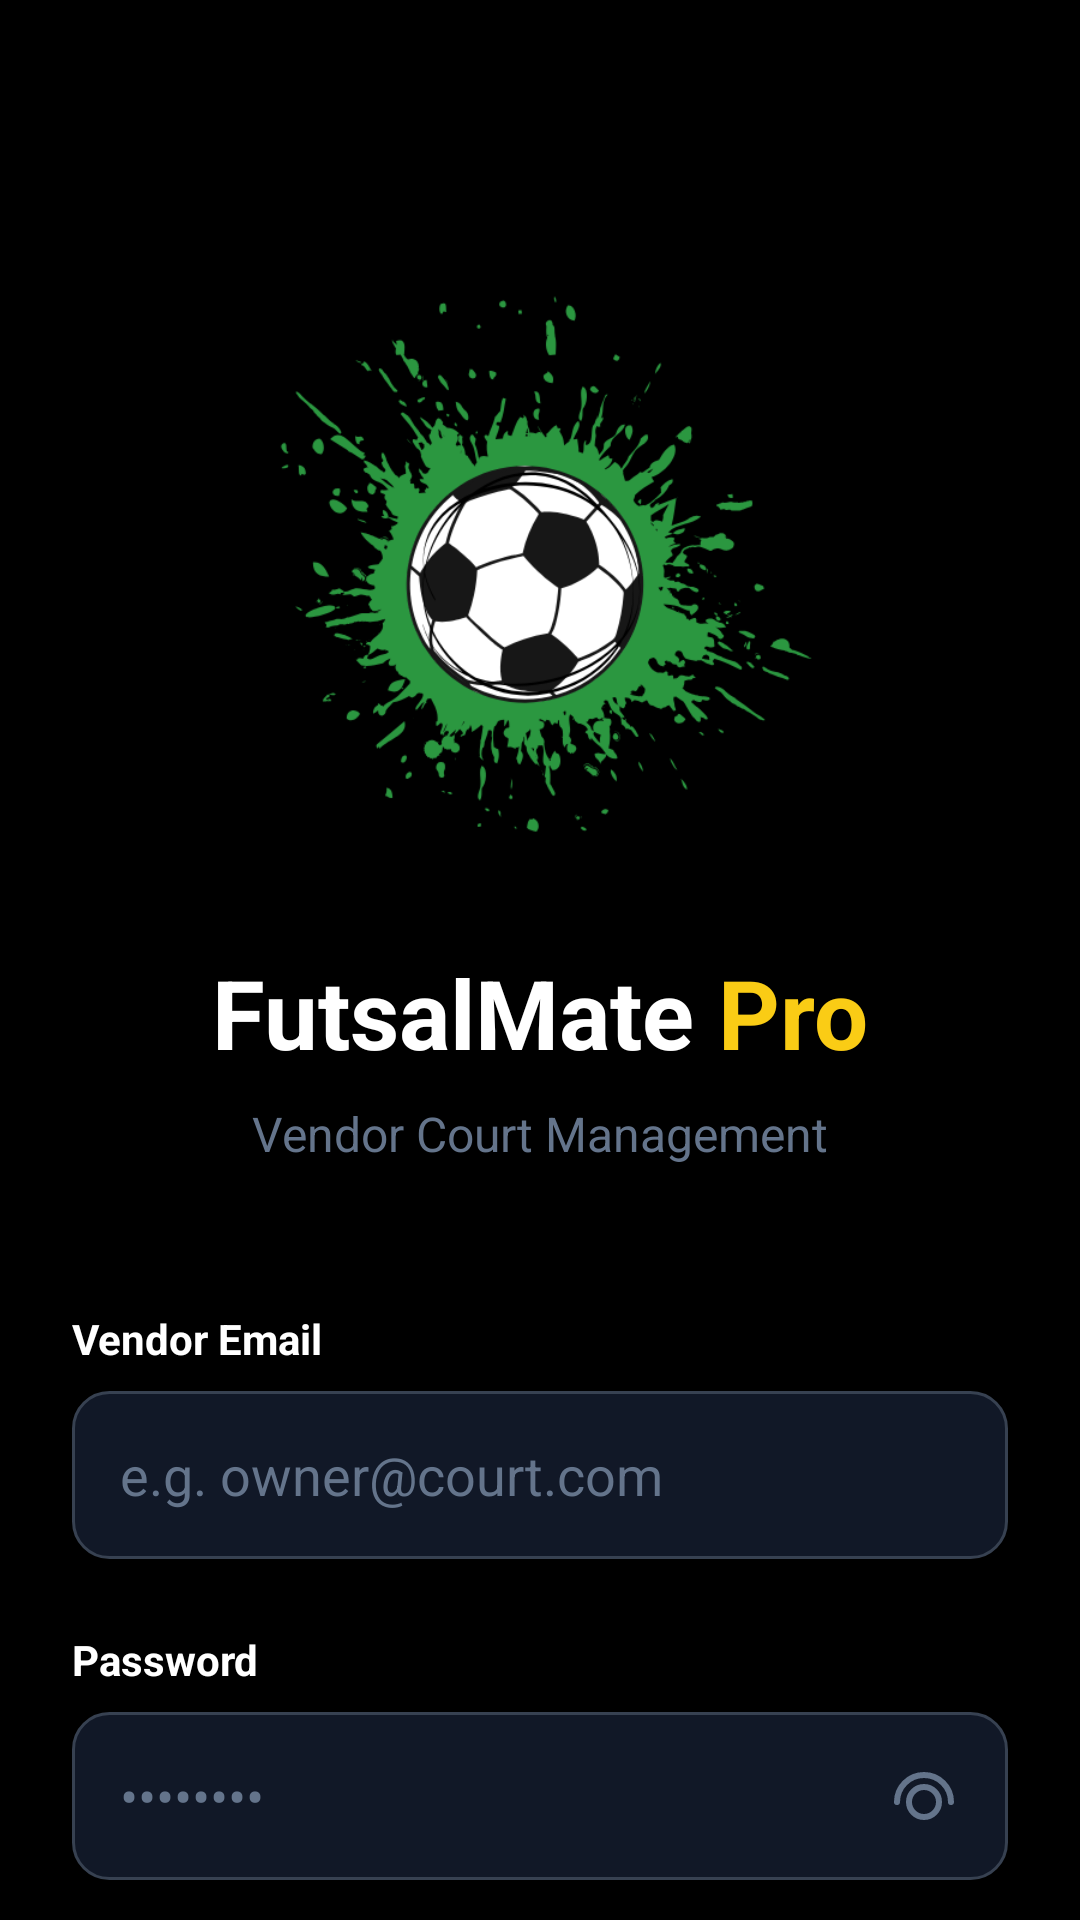

Layout XML and referenced resources for this Android screen:
<!-- AndroidManifest.xml: application theme Theme.FutsalMate -->
<!-- res/layout/activity_vendor_login.xml -->
<?xml version="1.0" encoding="utf-8"?>
<androidx.constraintlayout.widget.ConstraintLayout xmlns:android="http://schemas.android.com/apk/res/android"
    xmlns:app="http://schemas.android.com/apk/res-auto"
    xmlns:tools="http://schemas.android.com/tools"
    android:layout_width="match_parent"
    android:layout_height="match_parent"
    android:background="#000000">

    <androidx.core.widget.NestedScrollView
        android:layout_width="match_parent"
        android:layout_height="match_parent"
        android:fillViewport="true">

        <androidx.constraintlayout.widget.ConstraintLayout
            android:layout_width="match_parent"
            android:layout_height="wrap_content"
            android:padding="24dp">

            
            <View
                android:id="@+id/logoGlow"
                android:layout_width="200dp"
                android:layout_height="200dp"
                android:layout_marginTop="60dp"
                android:background="@drawable/bg_circle_light"
                android:backgroundTint="@color/black"
                app:layout_constraintEnd_toEndOf="parent"
                app:layout_constraintStart_toStartOf="parent"
                app:layout_constraintTop_toTopOf="parent" />

            <ImageView
                android:id="@+id/ivVendorLogo"
                android:layout_width="200dp"
                android:layout_height="200dp"
                android:src="@drawable/ic_futsal_logo"
                app:layout_constraintBottom_toBottomOf="@id/logoGlow"
                app:layout_constraintEnd_toEndOf="@id/logoGlow"
                app:layout_constraintStart_toStartOf="@id/logoGlow"
                app:layout_constraintTop_toTopOf="@id/logoGlow" />

            
            <LinearLayout
                android:id="@+id/llTitle"
                android:layout_width="wrap_content"
                android:layout_height="wrap_content"
                android:layout_marginTop="32dp"
                android:orientation="horizontal"
                app:layout_constraintEnd_toEndOf="parent"
                app:layout_constraintStart_toStartOf="parent"
                app:layout_constraintTop_toBottomOf="@id/logoGlow">

                <TextView
                    android:layout_width="wrap_content"
                    android:layout_height="wrap_content"
                    android:text="FutsalMate "
                    android:textColor="@color/white"
                    android:textSize="32sp"
                    android:textStyle="bold" />

                <TextView
                    android:layout_width="wrap_content"
                    android:layout_height="wrap_content"
                    android:text="Pro"
                    android:textColor="#FACC15"
                    android:textSize="32sp"
                    android:textStyle="bold" />
            </LinearLayout>

            <TextView
                android:id="@+id/tvVendorSubtitle"
                android:layout_width="wrap_content"
                android:layout_height="wrap_content"
                android:layout_marginTop="8dp"
                android:text="Vendor Court Management"
                android:textColor="@color/text_grey"
                android:textSize="16sp"
                app:layout_constraintEnd_toEndOf="parent"
                app:layout_constraintStart_toStartOf="parent"
                app:layout_constraintTop_toBottomOf="@id/llTitle" />

            
            <TextView
                android:id="@+id/lblVendorEmail"
                android:layout_width="wrap_content"
                android:layout_height="wrap_content"
                android:layout_marginTop="48dp"
                android:text="Vendor Email"
                android:textColor="@color/white"
                android:textSize="14sp"
                android:textStyle="bold"
                app:layout_constraintStart_toStartOf="parent"
                app:layout_constraintTop_toBottomOf="@id/tvVendorSubtitle" />

            <EditText
                android:id="@+id/edtVendorEmail"
                android:layout_width="0dp"
                android:layout_height="56dp"
                android:layout_marginTop="8dp"
                android:autofillHints="emailAddress"
                android:background="@drawable/bg_vendor_input"
                android:hint="e.g. owner@court.com"
                android:inputType="textEmailAddress"
                android:paddingHorizontal="16dp"
                android:textColor="@color/white"
                android:textColorHint="@color/text_grey"
                app:layout_constraintEnd_toEndOf="parent"
                app:layout_constraintStart_toStartOf="parent"
                app:layout_constraintTop_toBottomOf="@id/lblVendorEmail" />

            <TextView
                android:id="@+id/lblVendorPassword"
                android:layout_width="wrap_content"
                android:layout_height="wrap_content"
                android:layout_marginTop="24dp"
                android:text="Password"
                android:textColor="@color/white"
                android:textSize="14sp"
                android:textStyle="bold"
                app:layout_constraintStart_toStartOf="parent"
                app:layout_constraintTop_toBottomOf="@id/edtVendorEmail" />

            <FrameLayout
                android:id="@+id/layoutVendorPassword"
                android:layout_width="0dp"
                android:layout_height="56dp"
                android:layout_marginTop="8dp"
                app:layout_constraintEnd_toEndOf="parent"
                app:layout_constraintStart_toStartOf="parent"
                app:layout_constraintTop_toBottomOf="@id/lblVendorPassword">

                <EditText
                    android:id="@+id/edtVendorPassword"
                    android:layout_width="match_parent"
                    android:layout_height="match_parent"
                    android:autofillHints="password"
                    android:background="@drawable/bg_vendor_input"
                    android:hint="••••••••"
                    android:inputType="textPassword"
                    android:paddingHorizontal="16dp"
                    android:textColor="@color/white"
                    android:textColorHint="@color/text_grey" />

                <ImageView
                    android:id="@+id/btnVendorPasswordToggle"
                    android:layout_width="24dp"
                    android:layout_height="24dp"
                    android:layout_gravity="end|center_vertical"
                    android:layout_marginEnd="16dp"
                    android:src="@drawable/ic_visibility"
                    app:tint="@color/text_grey" />
            </FrameLayout>

            <TextView
                android:id="@+id/txtVendorForgotPassword"
                android:layout_width="wrap_content"
                android:layout_height="wrap_content"
                android:layout_marginTop="16dp"
                android:text="Forgot Password?"
                android:textColor="#FACC15"
                android:textSize="14sp"
                android:textStyle="bold"
                app:layout_constraintEnd_toEndOf="parent"
                app:layout_constraintTop_toBottomOf="@id/layoutVendorPassword" />

            
            <com.google.android.material.button.MaterialButton
                android:id="@+id/btnVendorLogin"
                android:layout_width="0dp"
                android:layout_height="60dp"
                android:layout_marginTop="40dp"
                android:backgroundTint="#FACC15"
                android:text="LOGIN TO PORTAL"
                android:textAllCaps="true"
                android:textColor="#000000"
                android:textSize="16sp"
                android:textStyle="bold"
                app:cornerRadius="16dp"
                app:layout_constraintEnd_toEndOf="parent"
                app:layout_constraintStart_toStartOf="parent"
                app:layout_constraintTop_toBottomOf="@id/txtVendorForgotPassword" />

            <LinearLayout
                android:layout_width="wrap_content"
                android:layout_height="wrap_content"
                android:layout_marginTop="14dp"
                android:layout_marginBottom="24dp"
                android:gravity="center"
                android:orientation="vertical"
                app:layout_constraintEnd_toEndOf="parent"
                app:layout_constraintStart_toStartOf="parent"
                app:layout_constraintTop_toBottomOf="@id/btnVendorLogin">

                <LinearLayout
                    android:layout_width="wrap_content"
                    android:layout_height="match_parent"
                    android:layout_marginTop="8dp"
                    android:orientation="horizontal">

                    <TextView
                        android:layout_width="wrap_content"
                        android:layout_height="wrap_content"
                        android:text="Are you a Player? "
                        android:textColor="@color/text_grey"
                        android:textSize="14sp" />

                    <TextView
                        android:id="@+id/txtPlayerClick"
                        android:layout_width="wrap_content"
                        android:layout_height="wrap_content"
                        android:text="Click Here"
                        android:textColor="#FACC15"
                        android:textSize="14sp"
                        android:textStyle="bold" />
                </LinearLayout>

            </LinearLayout>

        </androidx.constraintlayout.widget.ConstraintLayout>
    </androidx.core.widget.NestedScrollView>

</androidx.constraintlayout.widget.ConstraintLayout>
<!-- resources referenced by this layout -->
<resources>
  <color name="black">#FF000000</color>
  <color name="text_grey">#64748B</color>
  <color name="white">#FFFFFFFF</color>
  <!-- drawable bg_circle_light (drawable) -->
  <?xml version="1.0" encoding="utf-8"?>
  <shape xmlns:android="http://schemas.android.com/apk/res/android"
      android:shape="oval">
  
      <transparent android:color="#E5F9F0" />
  
      
      <size
          android:width="40dp"
          android:height="40dp" />
  </shape>
  <!-- drawable bg_vendor_input (drawable) -->
  <?xml version="1.0" encoding="utf-8"?>
  <shape xmlns:android="http://schemas.android.com/apk/res/android">
      <solid android:color="#111827"/>
      <corners android:radius="12dp"/>
      <stroke android:width="1dp" android:color="#374151"/>
  </shape>
  <!-- drawable ic_futsal_logo: png bitmap (drawable, 48866 bytes) -->
  <!-- drawable ic_visibility (drawable) -->
  <vector xmlns:android="http://schemas.android.com/apk/res/android" android:height="24dp" android:viewportHeight="24" android:viewportWidth="24" android:width="24dp">
        
      <path android:fillColor="#00000000" android:pathData="M3,14C3,9.029 7.029,5 12,5C16.971,5 21,9.029 21,14M17,14C17,16.761 14.761,19 12,19C9.239,19 7,16.761 7,14C7,11.239 9.239,9 12,9C14.761,9 17,11.239 17,14Z" android:strokeColor="#000000" android:strokeLineCap="round" android:strokeLineJoin="round" android:strokeWidth="2"/>
      
  </vector>
  <style name="Theme.FutsalMate" parent="Theme.MaterialComponents.DayNight.NoActionBar">
          
          <item name="colorPrimary">@color/bright_green</item>
          <item name="colorPrimaryVariant">@color/brand_green</item>
          <item name="colorOnPrimary">@color/dashboard_bg</item>
  
          
          <item name="colorSecondary">@color/action_yellow</item>
          <item name="colorSecondaryVariant">@color/action_grey</item>
          <item name="colorOnSecondary">@color/black</item>
  
          
          <item name="android:colorBackground">@color/dashboard_bg</item>
  
          
          <item name="android:windowActionBar">false</item>
          <item name="android:windowNoTitle">true</item>
          <item name="android:windowFullscreen">true</item>
      </style>
  <color name="bright_green">#00FF88</color>
  <color name="brand_green">#10B981</color>
  <color name="dashboard_bg">#0A1E1A</color>
  <color name="action_yellow">#FACC15</color>
  <color name="action_grey">#334155</color>
</resources>
